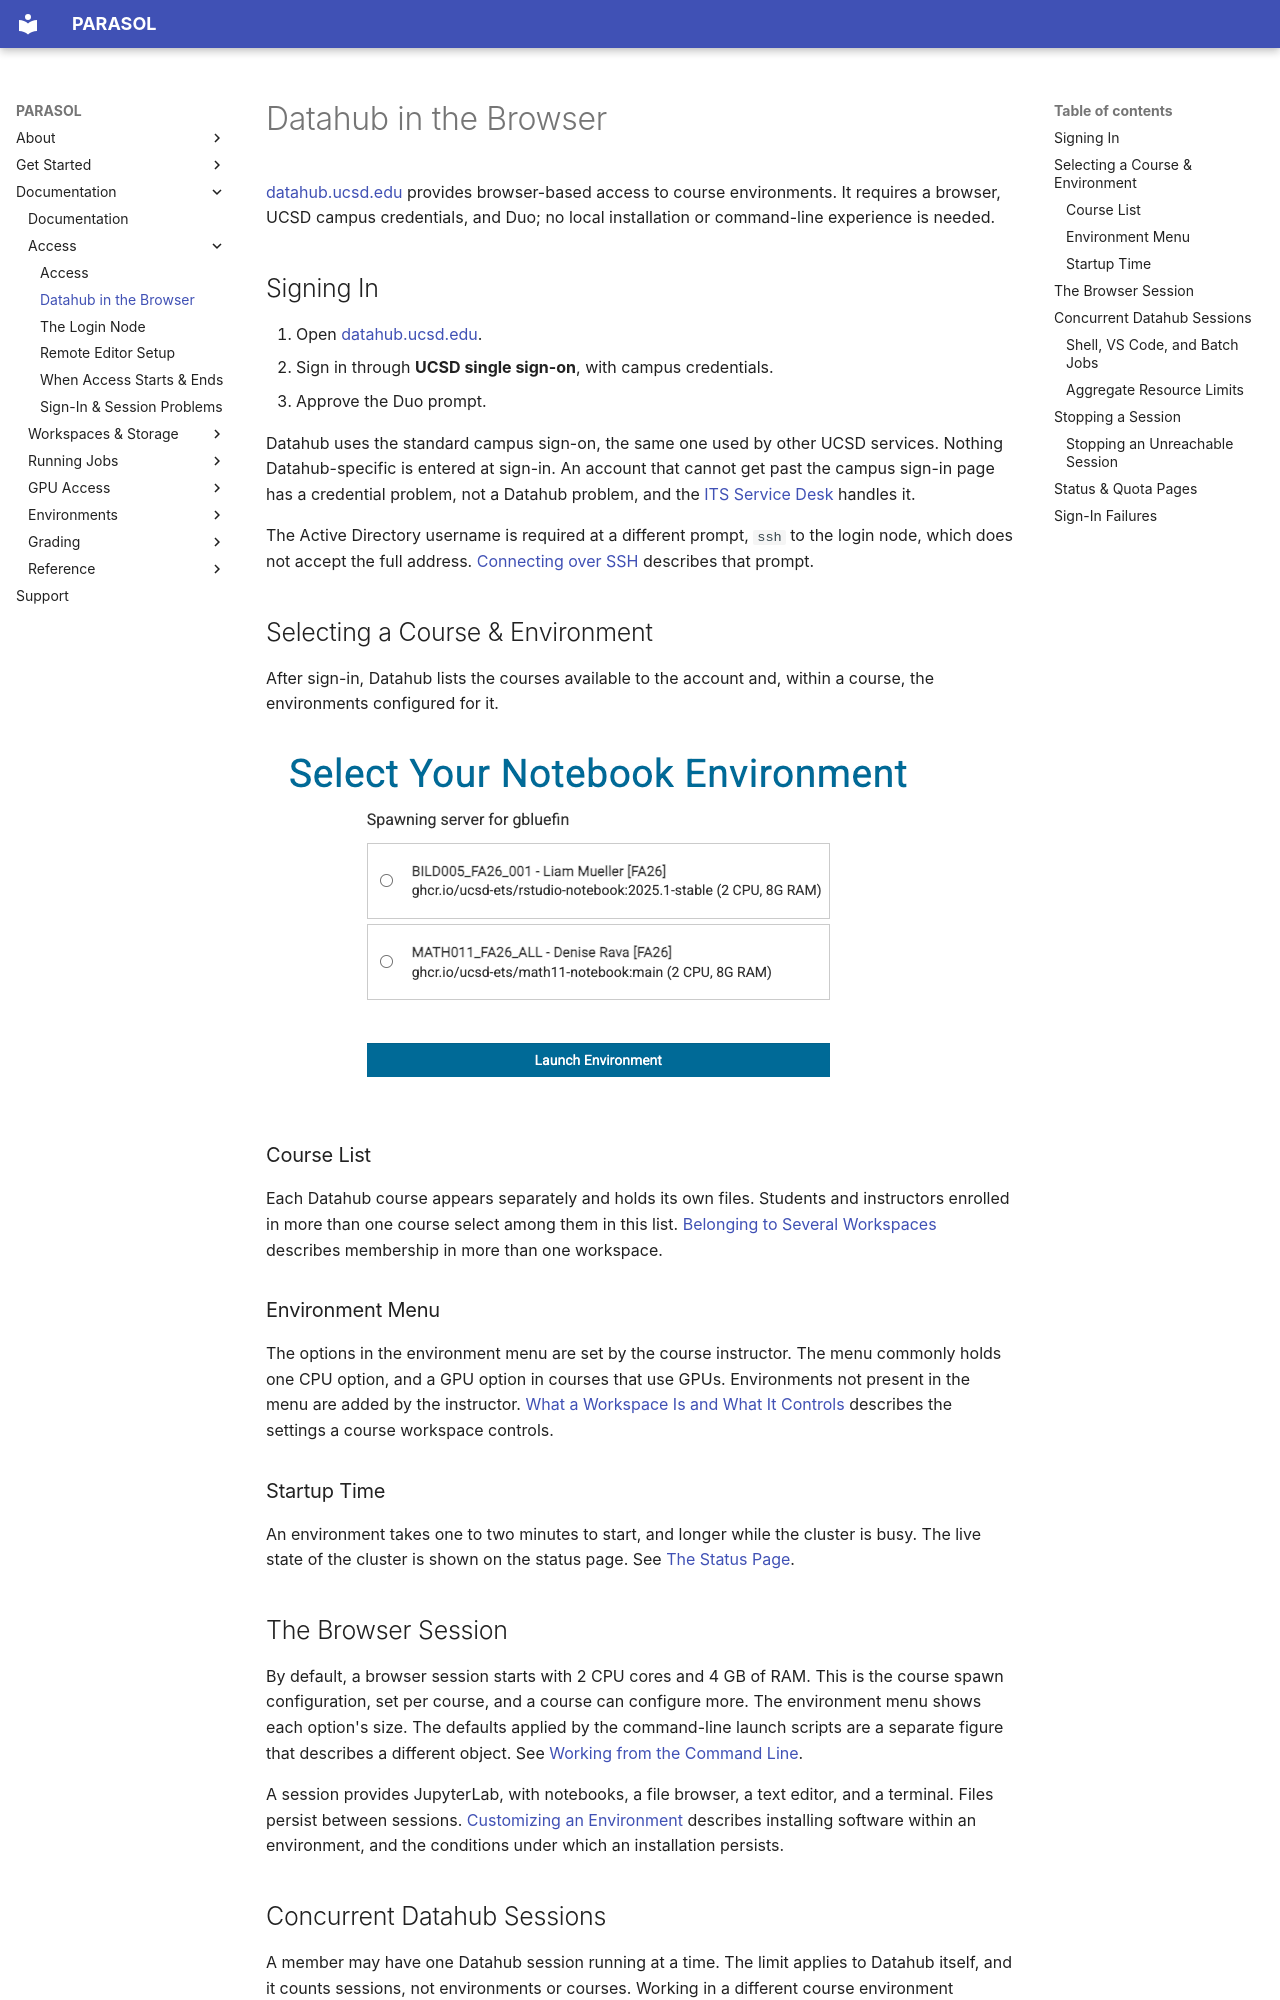

repository: ucsd-ets/parasol-docs-preview2 · page: access/datahub-in-the-browser/index.html · generator: mkdocs

# Datahub in the Browser

[datahub.ucsd.edu](https://datahub.ucsd.edu) provides browser-based access to
course environments. It requires a browser, UCSD campus credentials, and Duo;
no local installation or command-line experience is needed.

## Signing In

1. Open [datahub.ucsd.edu](https://datahub.ucsd.edu).
2. Sign in through **UCSD single sign-on**, with campus credentials.
3. Approve the Duo prompt.

Datahub uses the standard campus sign-on, the same one used by other UCSD
services. Nothing Datahub-specific is entered at sign-in. An account that cannot
get past the campus sign-in page has a credential problem, not a Datahub
problem, and the [ITS Service Desk](https://support.ucsd.edu/) handles it.

The Active Directory username is required at a different prompt, `ssh` to the
login node, which does not accept the full address.
[Connecting over SSH](the-login-node.md#connecting-over-ssh) describes that
prompt.

## Selecting a Course & Environment

After sign-in, Datahub lists the courses available to the account and, within a
course, the environments configured for it.

![The Select Your Notebook Environment page. Two options are listed, each naming a course, its instructor and its term, with the image and its size below, 2 CPU and 8G RAM. A Launch Environment button sits below the list.](../images/datahub-spawn-menu.png)

### Course List

Each Datahub course appears separately and holds its own files. Students and
instructors enrolled in more than one course select among them in this list.
[Belonging to Several Workspaces](../workspaces-and-storage/what-a-workspace-is.md#belonging-to-several-workspaces)
describes membership in more than one workspace.

### Environment Menu

The options in the environment menu are set by the course instructor. The menu
commonly holds one CPU option, and a GPU option in courses that use GPUs.
Environments not present in the menu are added by the instructor.
[What a Workspace Is and What It Controls](../workspaces-and-storage/what-a-workspace-is.md)
describes the settings a course workspace controls.

### Startup Time

An environment takes one to two minutes to start, and longer while the cluster
is busy. The live state of the cluster is shown on the status page. See
[The Status Page](../gpu-access/quotas-and-availability.md#the-status-page).

## The Browser Session

By default, a browser session starts with 2 CPU cores and 4 GB of RAM. This is
the course spawn configuration, set per course, and a course can configure
more. The environment menu shows each option's size. The defaults applied by
the command-line launch scripts are a separate figure that describes a
different object. See
[Working from the Command Line](../working-from-the-command-line.md).

A session provides JupyterLab, with notebooks, a file browser, a text editor,
and a terminal. Files persist between sessions.
[Customizing an Environment](../environments/customizing-your-environment.md)
describes installing software within an environment, and the conditions under
which an installation persists.

## Concurrent Datahub Sessions

A member may have one Datahub session running at a time. The limit applies to
Datahub itself, and it counts sessions, not environments or courses. Working in
a different course environment requires stopping the running session first. See
[Stopping a Session](#stopping-a-session).
